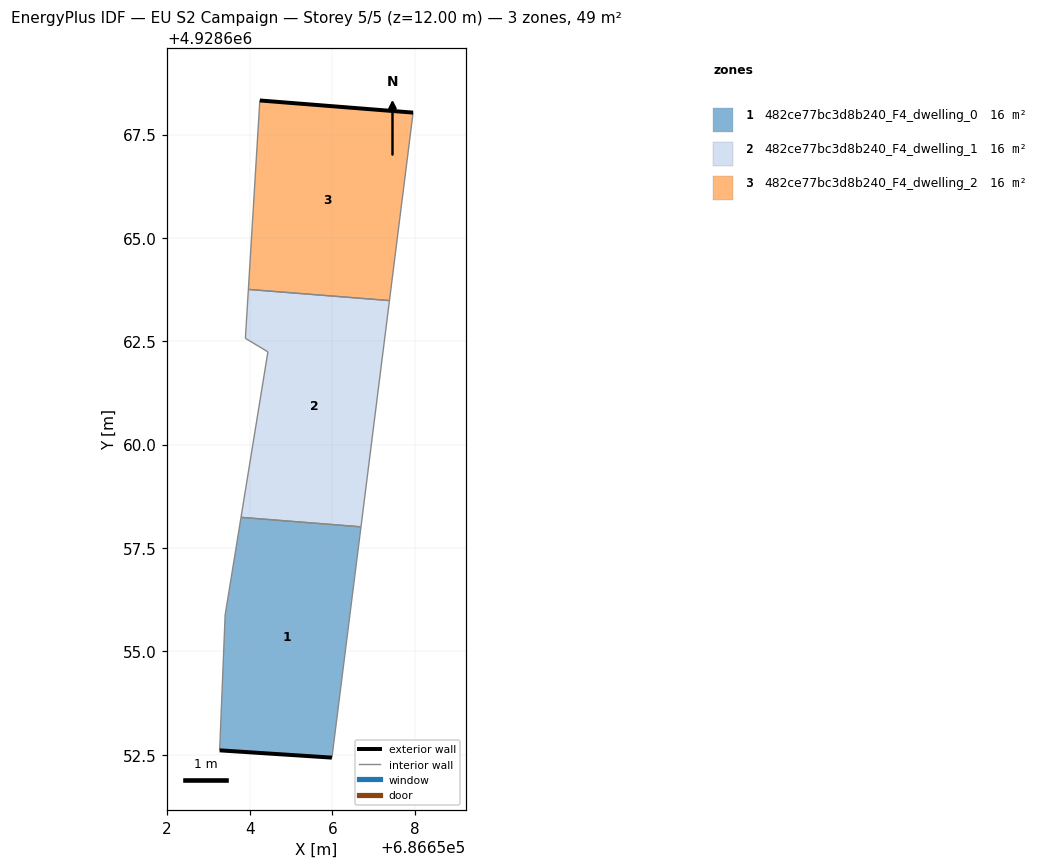
=== STOREY PLAN SPEC (per zone: floor XY polygon, exterior-wall plan segments, windows/doors) ===
zone 1: 482ce77bc3d8b240_F4_dwelling_0  (16.4 m²)
  floor: (686655.99, 4928652.43) (686656.69, 4928658.01) (686653.79, 4928658.24) (686653.40, 4928655.88) (686653.27, 4928652.60)
  exterior wall: (686655.99, 4928652.43) – (686653.27, 4928652.60)  [2.7 m]
  interior walls: 4
zone 2: 482ce77bc3d8b240_F4_dwelling_1  (16.4 m²)
  floor: (686656.69, 4928658.01) (686657.38, 4928663.49) (686653.97, 4928663.75) (686653.89, 4928662.57) (686654.44, 4928662.25) (686653.79, 4928658.24)
  interior walls: 6
zone 3: 482ce77bc3d8b240_F4_dwelling_2  (16.4 m²)
  floor: (686657.38, 4928663.49) (686657.95, 4928668.03) (686654.24, 4928668.33) (686653.97, 4928663.75)
  exterior wall: (686654.24, 4928668.33) – (686657.95, 4928668.03)  [3.7 m]
  interior walls: 3

=== DERIVED (storey summary) ===
Building: EU S2 Campaign
Storey: 5 of 5  (floor level z = 12.00 m)
Storey gross floor area: 49.1 m²
Zones on this storey: 3
  - 482ce77bc3d8b240_F4_dwelling_0: floor 16.4 m²; exterior wall 2.7 m (8.2 m²); WWR 0.0%
  - 482ce77bc3d8b240_F4_dwelling_1: floor 16.4 m²
  - 482ce77bc3d8b240_F4_dwelling_2: floor 16.4 m²; exterior wall 3.7 m (11.2 m²); WWR 0.0%
Zone adjacency (shared interzone walls):
  - 482ce77bc3d8b240_F4_dwelling_0 ↔ 482ce77bc3d8b240_F4_dwelling_1
  - 482ce77bc3d8b240_F4_dwelling_1 ↔ 482ce77bc3d8b240_F4_dwelling_2